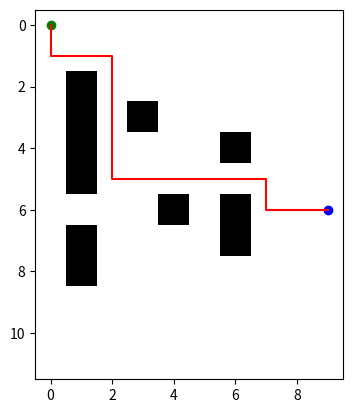

Python code for this plot:
def heuristic(node, destino):
    return abs(node[0] - destino[0]) + abs(node[1] - destino[1])# la suma de las diferencias en valor absoluto 
                                                                #    entre las coordenadas x,y 
# Esta funcion utiliza la distancia de Manhattan como heurística, Devuelve un valor que indica la estimación de la distancia 

def astar(inicio, destino, mapa):
    open_list = [inicio] #inicializo la lista con mi nodo de origen 
    closed_list = []    #Nodos a los que el algoritmo ya visito 
    g_score = {inicio: 0}
    f_score = {inicio: heuristic(inicio, destino)} #f_score = g_score + heuristic
    visitados = {}

    #Esta función implementa el algoritmo A* y recibe tres argumentos: el nodo de inicio (inicio), 
    # el nodo objetivo (goal) y una matriz booleana que indica qué celdas del mapa están 
    # bloqueadas por obstáculos (obstacles). Crea varias variables que se utilizarán en la 
    # búsqueda, incluyendo open_list y closed_list, que son listas de nodos por explorar y ya 
    # explorados, respectivamente. También inicializa los diccionarios g_score, f_score y cisitados 
    # para almacenar información sobre los costos y caminos hacia cada nodo en el mapa

    while open_list:
        nodo_actual = min(open_list, key=lambda node: f_score[node])# min() devuelve el nodo en open_list con el valor mínimo del dicionario f_score.
        if nodo_actual == destino:
            camino = []
            #LLeno la lista camino con los datos de la lista de visitados
            while nodo_actual in visitados:
                camino.append(nodo_actual)
                nodo_actual = visitados[nodo_actual]
            camino.append(inicio)
            return camino[::-1]

        open_list.remove(nodo_actual)
        closed_list.append(nodo_actual)

        for neighbor in get_neighbors(nodo_actual, mapa):
            if neighbor in closed_list:
                continue

            tentative_g_score = g_score[nodo_actual] + 1
            if neighbor not in open_list:
                open_list.append(neighbor)
            elif tentative_g_score >= g_score[neighbor]:
                continue

            visitados[neighbor] = nodo_actual
            g_score[neighbor] = tentative_g_score
            f_score[neighbor] = g_score[neighbor] + heuristic(neighbor, destino)

    return None

def get_neighbors(node, mapa):
    neighbors = []
    for dx, dy in ((-1, 0), (1, 0), (0, -1), (0, 1)):
        x, y = node[0] + dx, node[1] + dy
        if 0 <= x < len(mapa) and 0 <= y < len(mapa[0]) and not mapa[x][y]:
            neighbors.append((x, y))
    return neighbors

############################ Ejemplo de uso ############################################
# Los 0 son espacios libres y los 1 obstaculos

mapa = [     [0, 0, 0, 0, 0, 0, 0, 0, 0, 0],#Nodo Origen(0,0)
             [0, 0, 0, 0, 0, 0, 0, 0, 0, 0],#1
             [0, 1, 0, 0, 0, 0, 0, 0, 0, 0],#2
             [0, 1, 0, 1, 0, 0, 0, 0, 0, 0],#3
             [0, 1, 0, 0, 0, 0, 1, 0, 0, 0],
             [0, 1, 0, 0, 0, 0, 0, 0, 0, 0],#5 #Nodo meta (6,9)
             [0, 0, 0, 0, 1, 0, 1, 0, 0, 0],
             [0, 1, 0, 0, 0, 0, 1, 0, 0, 0],
             [0, 1, 0, 0, 0, 0, 0, 0, 0, 0],
             [0, 0, 0, 0, 0, 0, 0, 0, 0, 0],
             [0, 0, 0, 0, 0, 0, 0, 0, 0, 0],
             [0, 0, 0, 0, 0, 0, 0, 0, 0, 0]]

inicio = (0, 0)
destino = (6, 9)
camino = astar(inicio, destino, mapa)

# Graficar el mapa y la ruta encontrada
import matplotlib.pyplot as plt
import numpy as np

mapa = np.array(mapa)
plt.imshow(mapa, cmap='binary')

x, y = zip(*camino)
plt.plot(y,x, 'r')
plt.scatter(inicio[1], inicio[0], color='g')
plt.scatter(destino[1], destino[0], color='b')
plt.show()
